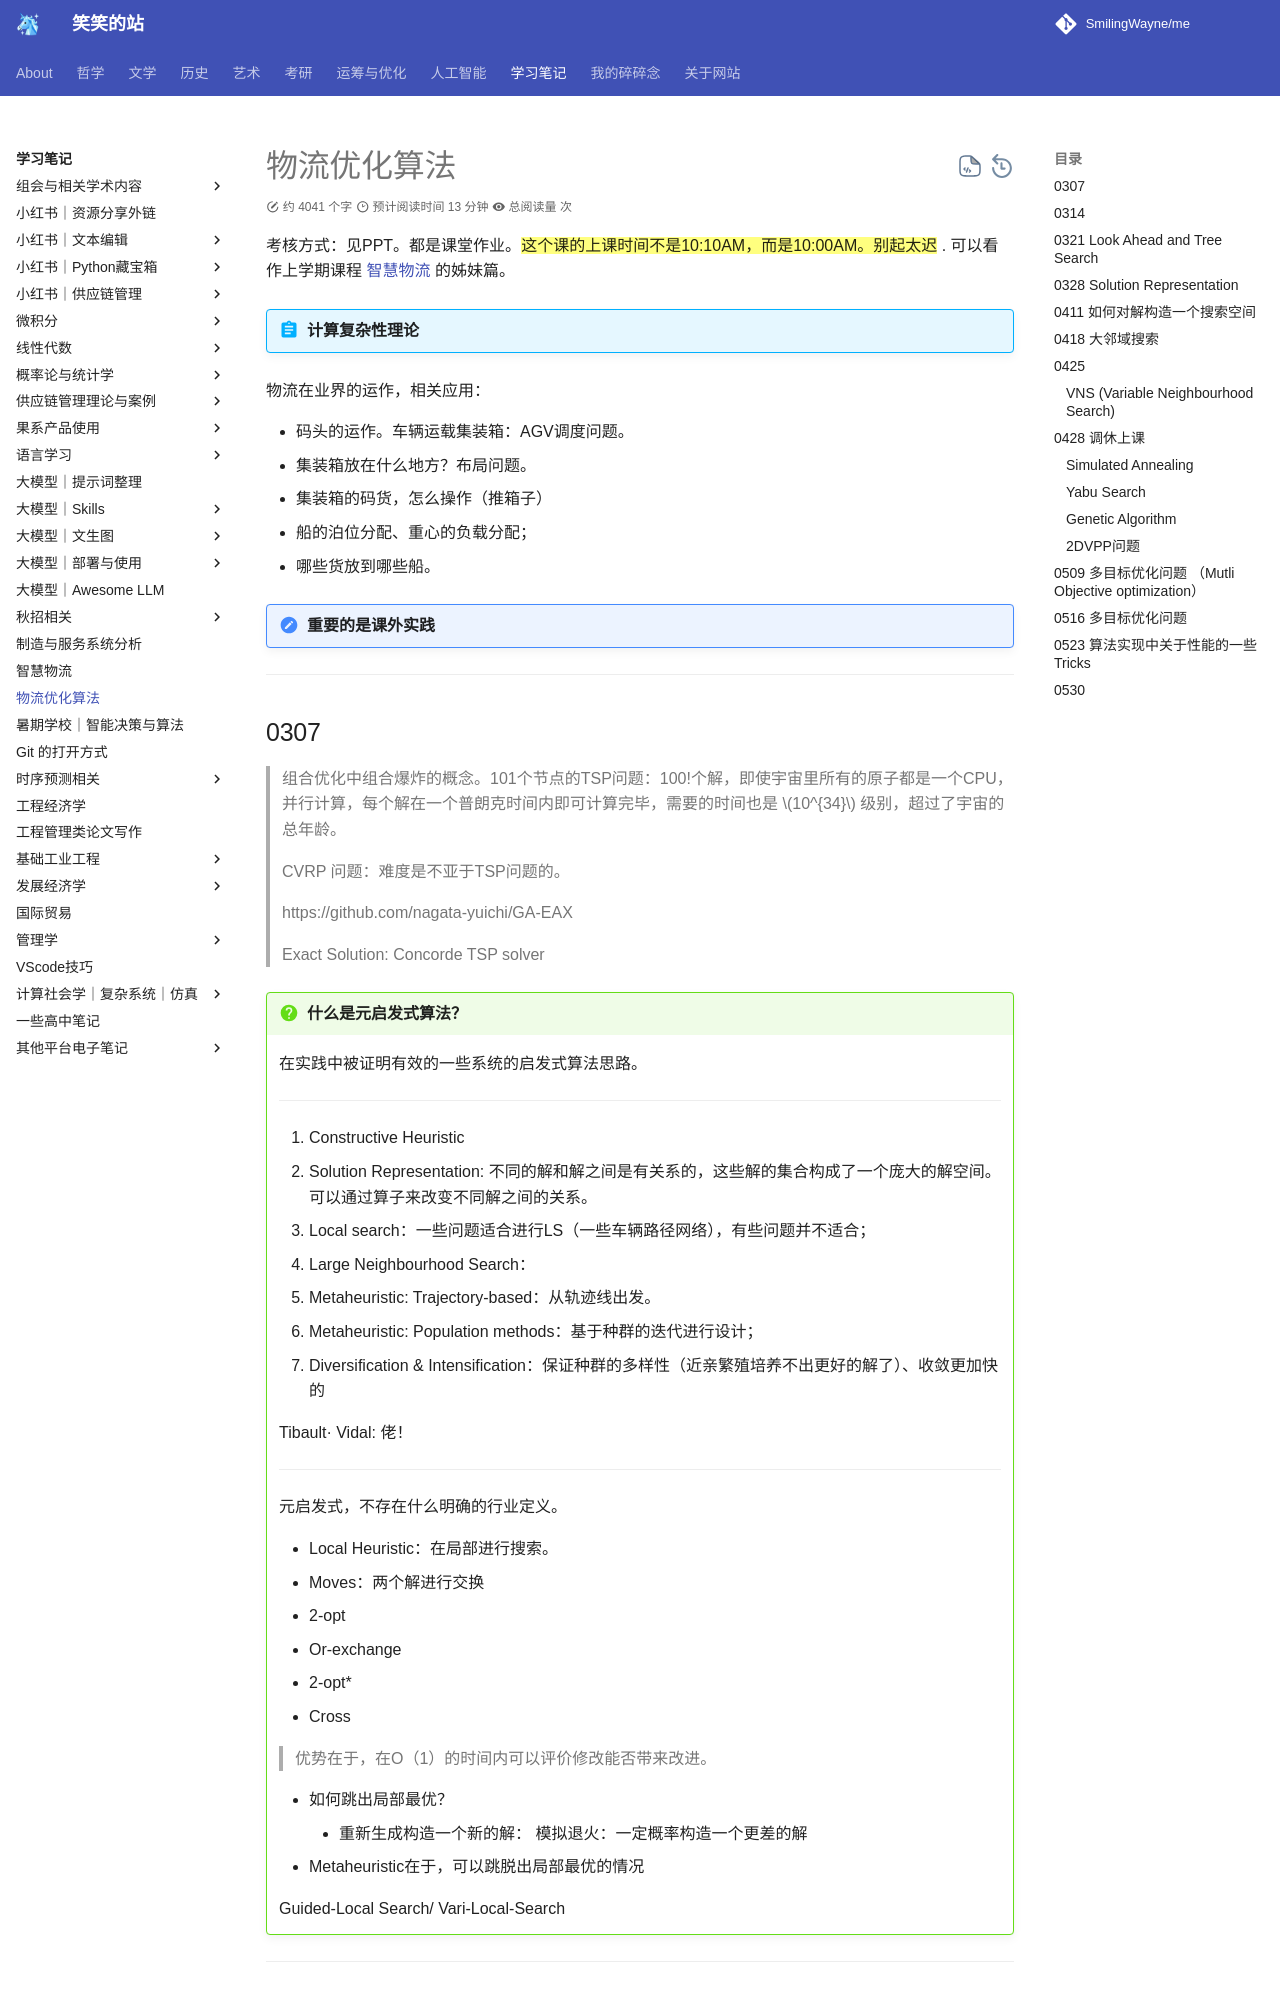

repository: SmilingWayne/me · page: Study/IntelligentLogistics/LogisticsAlgorithm/index.html · generator: mkdocs

# 物流优化算法


考核方式：见PPT。都是课堂作业。==这个课的上课时间不是10:10AM，而是10:00AM。别起太迟== . 可以看作上学期课程 [智慧物流](./IntelligentLogistics1.md) 的姊妹篇。

!!! abstract "计算复杂性理论"

物流在业界的运作，相关应用：

- 码头的运作。车辆运载集装箱：AGV调度问题。
- 集装箱放在什么地方？布局问题。
- 集装箱的码货，怎么操作（推箱子）
- 船的泊位分配、重心的负载分配；
- 哪些货放到哪些船。

!!! note "重要的是课外实践"

-----
